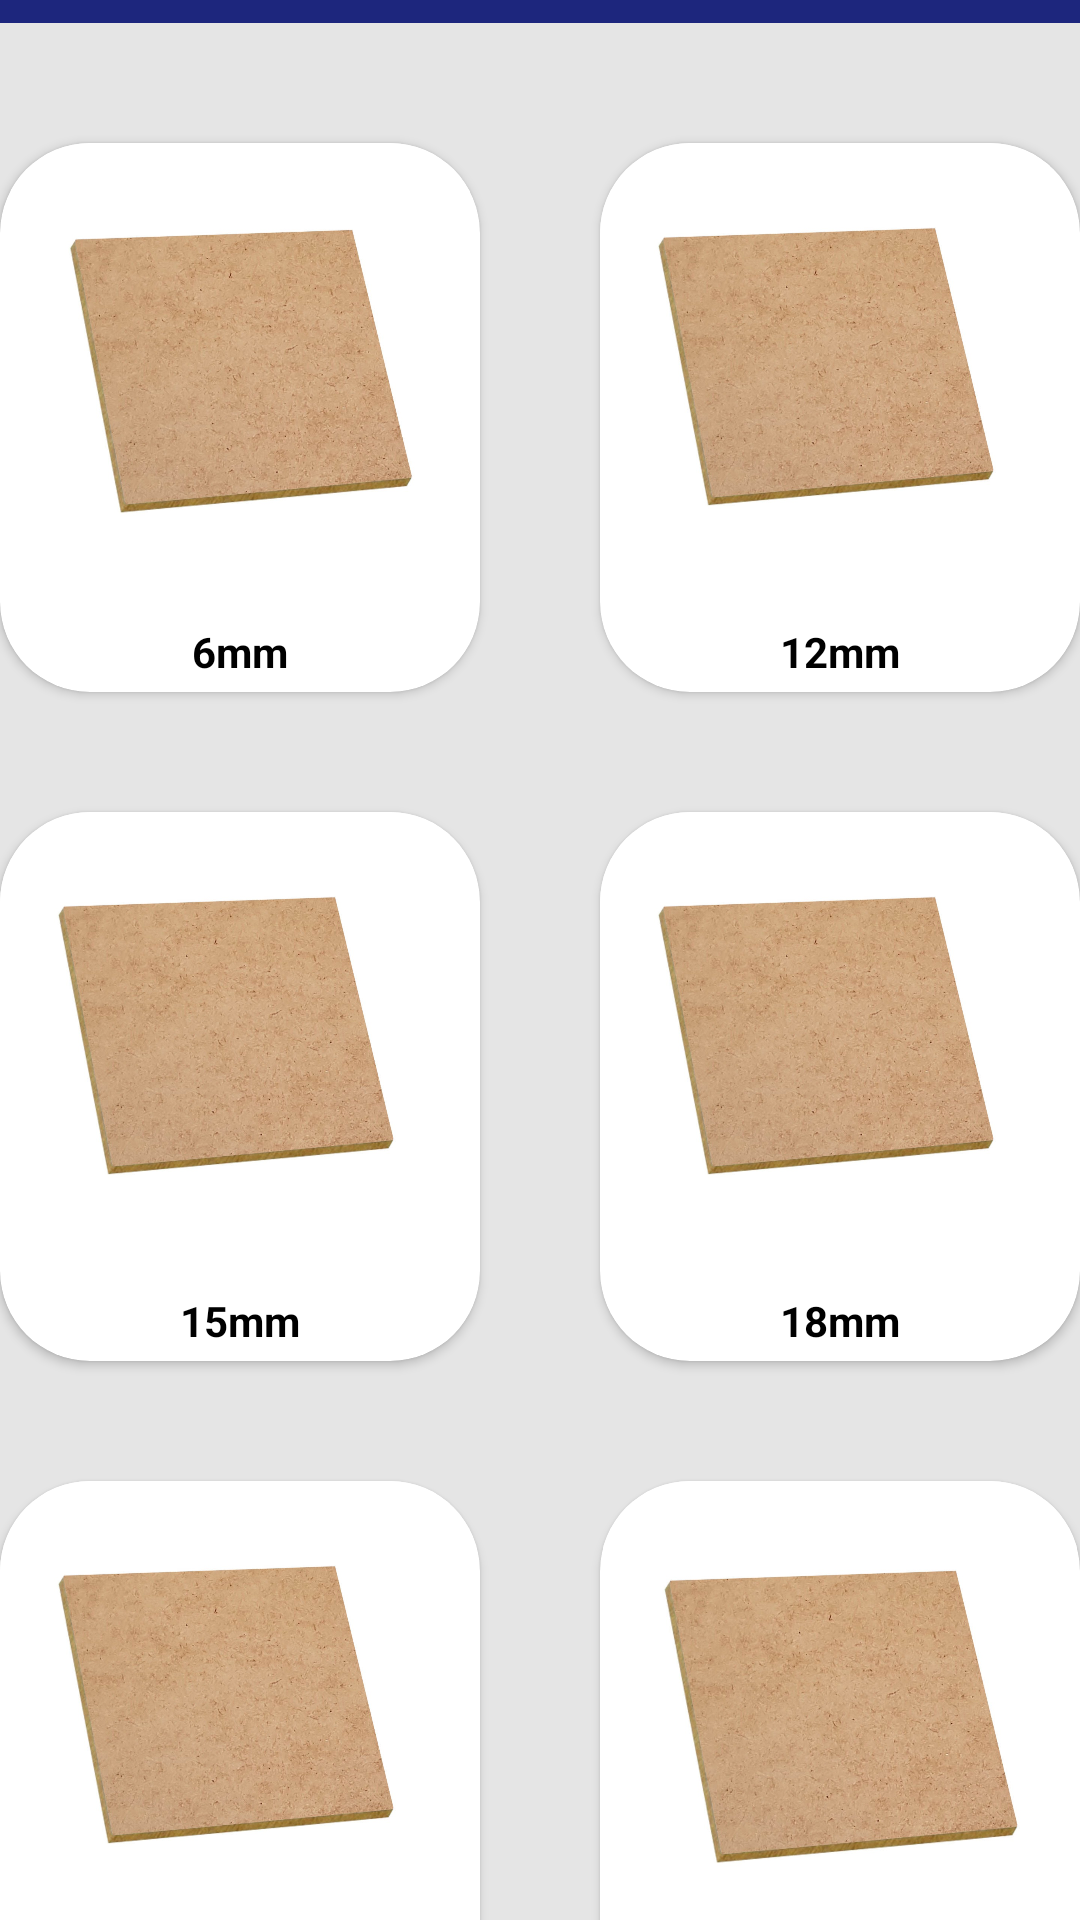

Reconstruct the res/layout file that produces this screen, plus the resources it refers to.
<!-- AndroidManifest.xml: application theme Theme.MarketplaceMDF -->
<!-- res/layout/catalogo.xml -->
<?xml version="1.0" encoding="utf-8"?>
<androidx.constraintlayout.widget.ConstraintLayout xmlns:android="http://schemas.android.com/apk/res/android"
    xmlns:app="http://schemas.android.com/apk/res-auto"
    xmlns:tools="http://schemas.android.com/tools"
    android:layout_width="match_parent"
    android:layout_height="match_parent"
    android:id="@+id/main"
    android:background="#FFE5E5E5">


    <TextView
        android:id="@+id/logoTextView"
        android:layout_width="0dp"
        android:layout_height="wrap_content"
        android:layout_marginBottom="20dp"
        android:background="#1D267D"
        android:gravity="center"
        android:padding="16dp"
        android:text="FMD"
        android:textColor="#FFFFFF"
        android:textSize="24sp"
        app:layout_constraintBottom_toTopOf="@+id/card12mm"
        app:layout_constraintEnd_toEndOf="parent"
        app:layout_constraintHorizontal_bias="1.0"
        app:layout_constraintStart_toStartOf="parent"
        app:layout_constraintTop_toTopOf="parent"
        />

    <androidx.cardview.widget.CardView
        android:id="@+id/card6mm"
        android:layout_width="160dp"
        android:layout_height="183dp"
        android:layout_margin="20dp"
        android:layout_marginStart="26dp"

        android:layout_marginEnd="57dp"
        app:cardBackgroundColor="@color/white"
        app:cardCornerRadius="30dp"
        app:layout_constraintBottom_toBottomOf="@+id/card12mm"
        app:layout_constraintEnd_toStartOf="@+id/card12mm"
        app:layout_constraintStart_toStartOf="parent"
        app:layout_constraintTop_toTopOf="@+id/card12mm"
        tools:ignore="MissingConstraints">

        <ImageView
            android:layout_width="match_parent"
            android:layout_height="153dp"
            android:layout_gravity="top"
            android:src="@drawable/mdf_cru" />

        <TextView
            android:layout_width="wrap_content"
            android:layout_height="wrap_content"
            android:layout_gravity="center_horizontal"
            android:layout_marginTop="160dp"
            android:text="6mm"
            android:textColor="@color/black"
            android:textStyle="bold" />

    </androidx.cardview.widget.CardView>


    <androidx.cardview.widget.CardView
        android:id="@+id/card12mm"
        android:layout_width="160dp"
        android:layout_height="183dp"
        android:layout_margin="20dp"
        android:layout_marginStart="26dp"

        android:layout_marginBottom="21dp"
        app:cardBackgroundColor="@color/white"
        app:cardCornerRadius="30dp"
        app:layout_constraintBottom_toTopOf="@+id/card18mm"
        app:layout_constraintEnd_toEndOf="parent"
        app:layout_constraintStart_toEndOf="@+id/card6mm"
        app:layout_constraintTop_toBottomOf="@+id/logoTextView"
        tools:ignore="MissingConstraints">

        <ImageView
            android:layout_width="150dp"
            android:layout_height="150dp"
            android:layout_gravity="top"
            android:src="@drawable/mdf_cru" />

        <TextView
            android:layout_width="wrap_content"
            android:layout_height="wrap_content"
            android:layout_gravity="center_horizontal"
            android:layout_marginTop="160dp"
            android:text="12mm"
            android:textColor="@color/black"
            android:textStyle="bold" />

    </androidx.cardview.widget.CardView>

    <androidx.cardview.widget.CardView
        android:id="@+id/card15mm"
        android:layout_width="160dp"
        android:layout_height="183dp"
        android:layout_margin="20dp"
        android:layout_marginStart="26dp"

        android:layout_marginEnd="57dp"
        app:cardBackgroundColor="@color/white"
        app:cardCornerRadius="30dp"
        app:layout_constraintBottom_toBottomOf="@+id/card18mm"
        app:layout_constraintEnd_toStartOf="@+id/card18mm"
        app:layout_constraintStart_toStartOf="parent"
        app:layout_constraintTop_toTopOf="@+id/card18mm"
        tools:ignore="MissingConstraints">

        <ImageView
            android:layout_width="150dp"
            android:layout_height="150dp"
            android:layout_gravity="top"
            android:src="@drawable/mdf_cru" />

        <TextView
            android:layout_width="wrap_content"
            android:layout_height="wrap_content"
            android:layout_gravity="center_horizontal"
            android:layout_marginTop="160dp"
            android:text="15mm"
            android:textColor="@color/black"
            android:textStyle="bold"  />

    </androidx.cardview.widget.CardView>


    <androidx.cardview.widget.CardView
        android:id="@+id/card18mm"
        android:layout_width="160dp"
        android:layout_height="183dp"
        android:layout_margin="20dp"
        android:layout_marginStart="26dp"

        android:layout_marginBottom="29dp"
        app:cardBackgroundColor="@color/white"
        app:cardCornerRadius="30dp"
        app:layout_constraintBottom_toTopOf="@+id/card25mm"
        app:layout_constraintEnd_toEndOf="parent"
        app:layout_constraintStart_toEndOf="@+id/card15mm"
        app:layout_constraintTop_toBottomOf="@+id/card12mm"
        tools:ignore="MissingConstraints">

        <ImageView
            android:layout_width="150dp"
            android:layout_height="150dp"
            android:layout_gravity="top"
            android:src="@drawable/mdf_cru" />

        <TextView
            android:layout_width="wrap_content"
            android:layout_height="wrap_content"
            android:layout_gravity="center_horizontal"
            android:layout_marginTop="160dp"
            android:text="18mm"
            android:textColor="@color/black"
            android:textStyle="bold"/>

    </androidx.cardview.widget.CardView>

    <androidx.cardview.widget.CardView
        android:id="@+id/card21mm"
        android:layout_width="160dp"
        android:layout_height="183dp"
        android:layout_margin="20dp"
        android:layout_marginStart="26dp"

        android:layout_marginEnd="57dp"
        app:cardBackgroundColor="@color/white"
        app:cardCornerRadius="30dp"
        app:layout_constraintBottom_toBottomOf="@+id/card25mm"
        app:layout_constraintEnd_toStartOf="@+id/card25mm"
        app:layout_constraintStart_toStartOf="parent"
        app:layout_constraintTop_toTopOf="@+id/card25mm"
        tools:ignore="MissingConstraints">

        <ImageView
            android:layout_width="150dp"
            android:layout_height="150dp"
            android:layout_gravity="top"
            android:src="@drawable/mdf_cru" />

        <TextView
            android:layout_width="wrap_content"
            android:layout_height="wrap_content"
            android:layout_gravity="center_horizontal"
            android:layout_marginTop="160dp"
            android:text="21mm"
            android:textColor="@color/black"
            android:textStyle="bold" />

    </androidx.cardview.widget.CardView>

    <androidx.cardview.widget.CardView
        android:id="@+id/card25mm"
        android:layout_width="160dp"
        android:layout_height="183dp"
        android:layout_margin="20dp"
        android:layout_marginStart="26dp"

        android:layout_marginBottom="33dp"
        app:cardBackgroundColor="@color/white"
        app:cardCornerRadius="30dp"
        app:layout_constraintBottom_toBottomOf="parent"
        app:layout_constraintEnd_toEndOf="parent"
        app:layout_constraintStart_toEndOf="@+id/card21mm"
        app:layout_constraintTop_toBottomOf="@+id/card18mm"
        tools:ignore="MissingConstraints">

        <ImageView
            android:layout_width="match_parent"
            android:layout_height="158dp"
            android:layout_gravity="top"
            android:src="@drawable/mdf_cru" />

        <TextView
            android:layout_width="wrap_content"
            android:layout_height="wrap_content"
            android:layout_gravity="center_horizontal"
            android:layout_marginTop="160dp"
            android:text="25mm"
            android:textColor="@color/black"
            android:textStyle="bold" />

    </androidx.cardview.widget.CardView>


</androidx.constraintlayout.widget.ConstraintLayout>
<!-- resources referenced by this layout -->
<resources>
  <color name="black">#FF000000</color>
  <color name="white">#FFFFFFFF</color>
  <!-- drawable mdf_cru: jpeg bitmap (drawable, 116692 bytes) -->
  <style name="Theme.MarketplaceMDF" parent="Base.Theme.MarketplaceMDF" />
  <style name="Base.Theme.MarketplaceMDF" parent="Theme.Material3.DayNight.NoActionBar">
          
          
      </style>
</resources>
